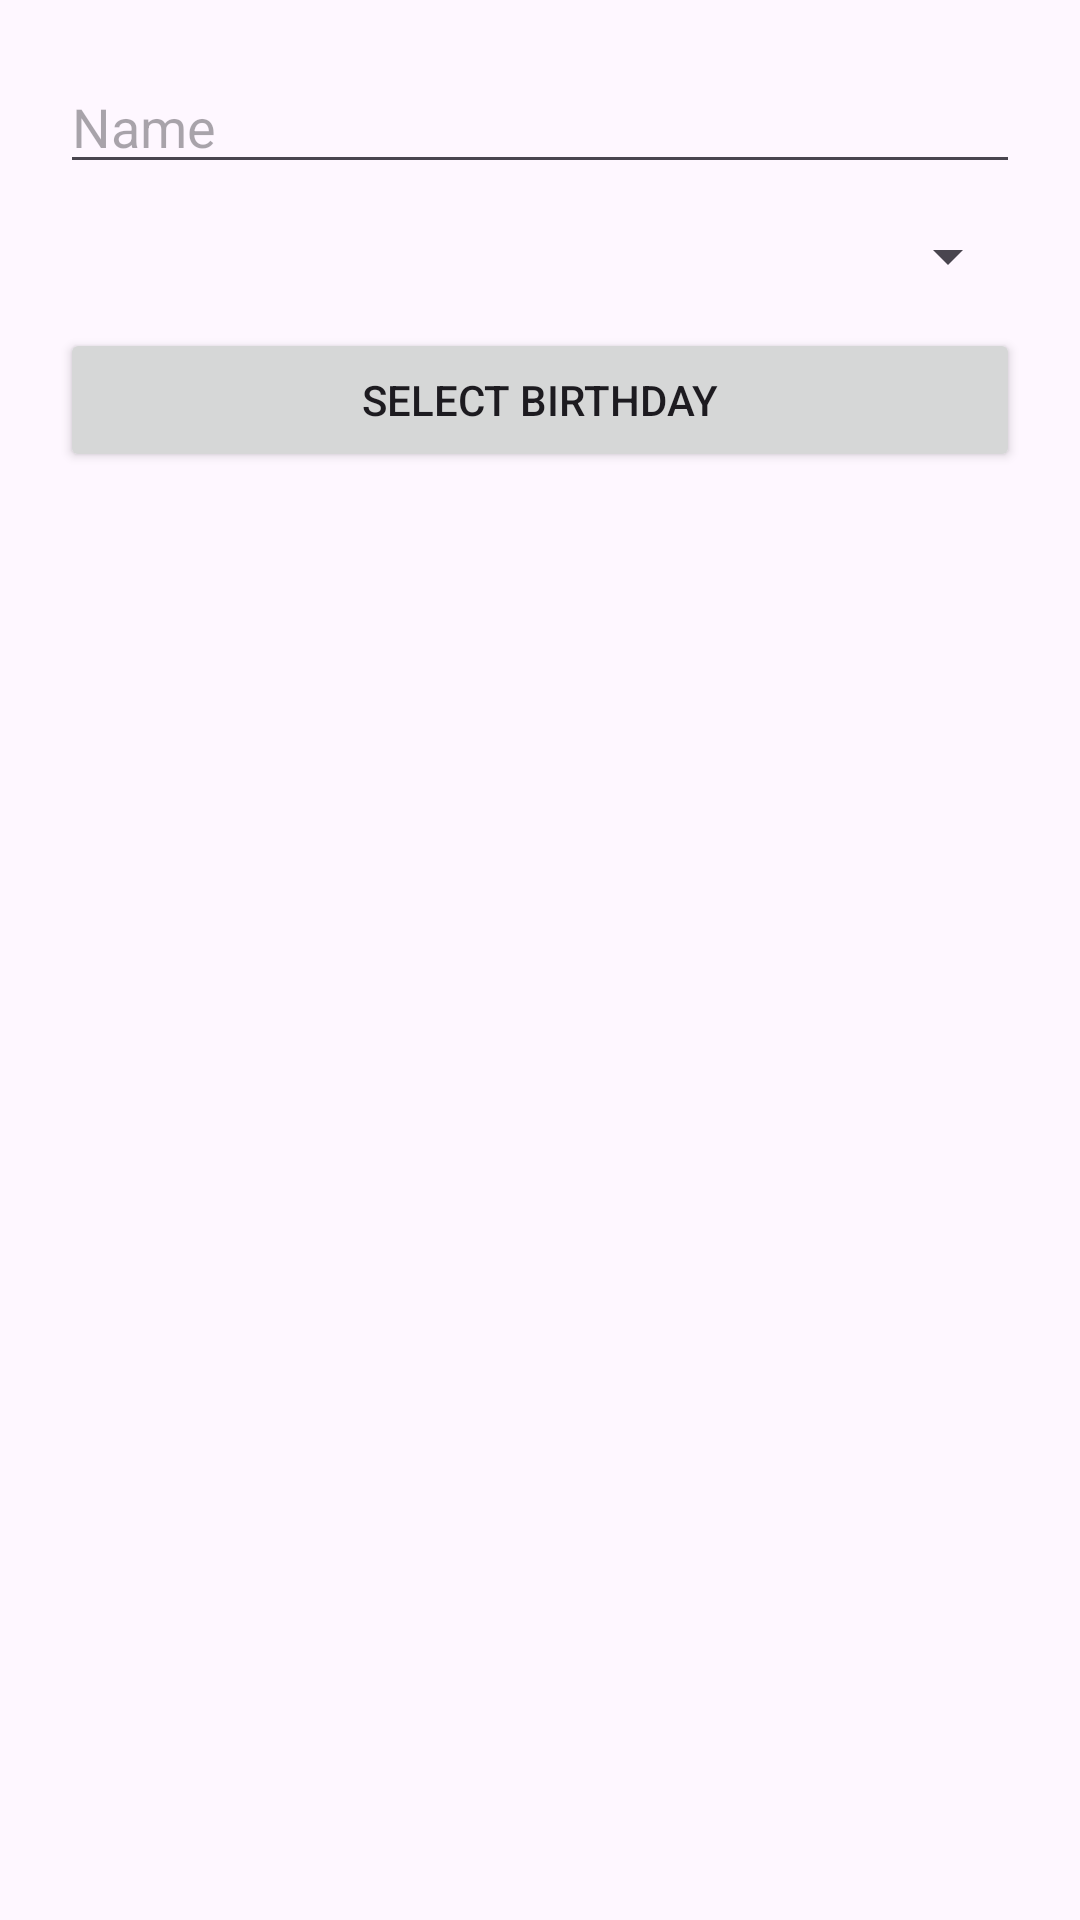

Write the Android layout XML for this screen, with the resource values it uses.
<!-- AndroidManifest.xml: application theme Theme.ManlyMinder -->
<!-- res/layout/dialog_person.xml -->
<?xml version="1.0" encoding="utf-8"?>
<LinearLayout
    xmlns:android="http://schemas.android.com/apk/res/android"
    android:layout_width="match_parent"
    android:layout_height="wrap_content"
    android:orientation="vertical"
    android:padding="20dp">

    <EditText
        android:id="@+id/editName"
        android:layout_width="match_parent"
        android:layout_height="wrap_content"
        android:hint="Name"/>

    <Spinner
        android:id="@+id/spinnerRelation"
        android:layout_width="match_parent"
        android:layout_height="wrap_content"
        android:layout_marginTop="12dp"/>

    <Button
        android:id="@+id/btnBirthday"
        android:layout_width="match_parent"
        android:layout_height="wrap_content"
        android:layout_marginTop="12dp"
        android:text="Select birthday"/>

</LinearLayout>
<!-- resources referenced by this layout -->
<resources>
  <style name="Theme.ManlyMinder" parent="Base.Theme.ManlyMinder" />
  <style name="Base.Theme.ManlyMinder" parent="Theme.Material3.DayNight.NoActionBar">
          
          
      </style>
</resources>
